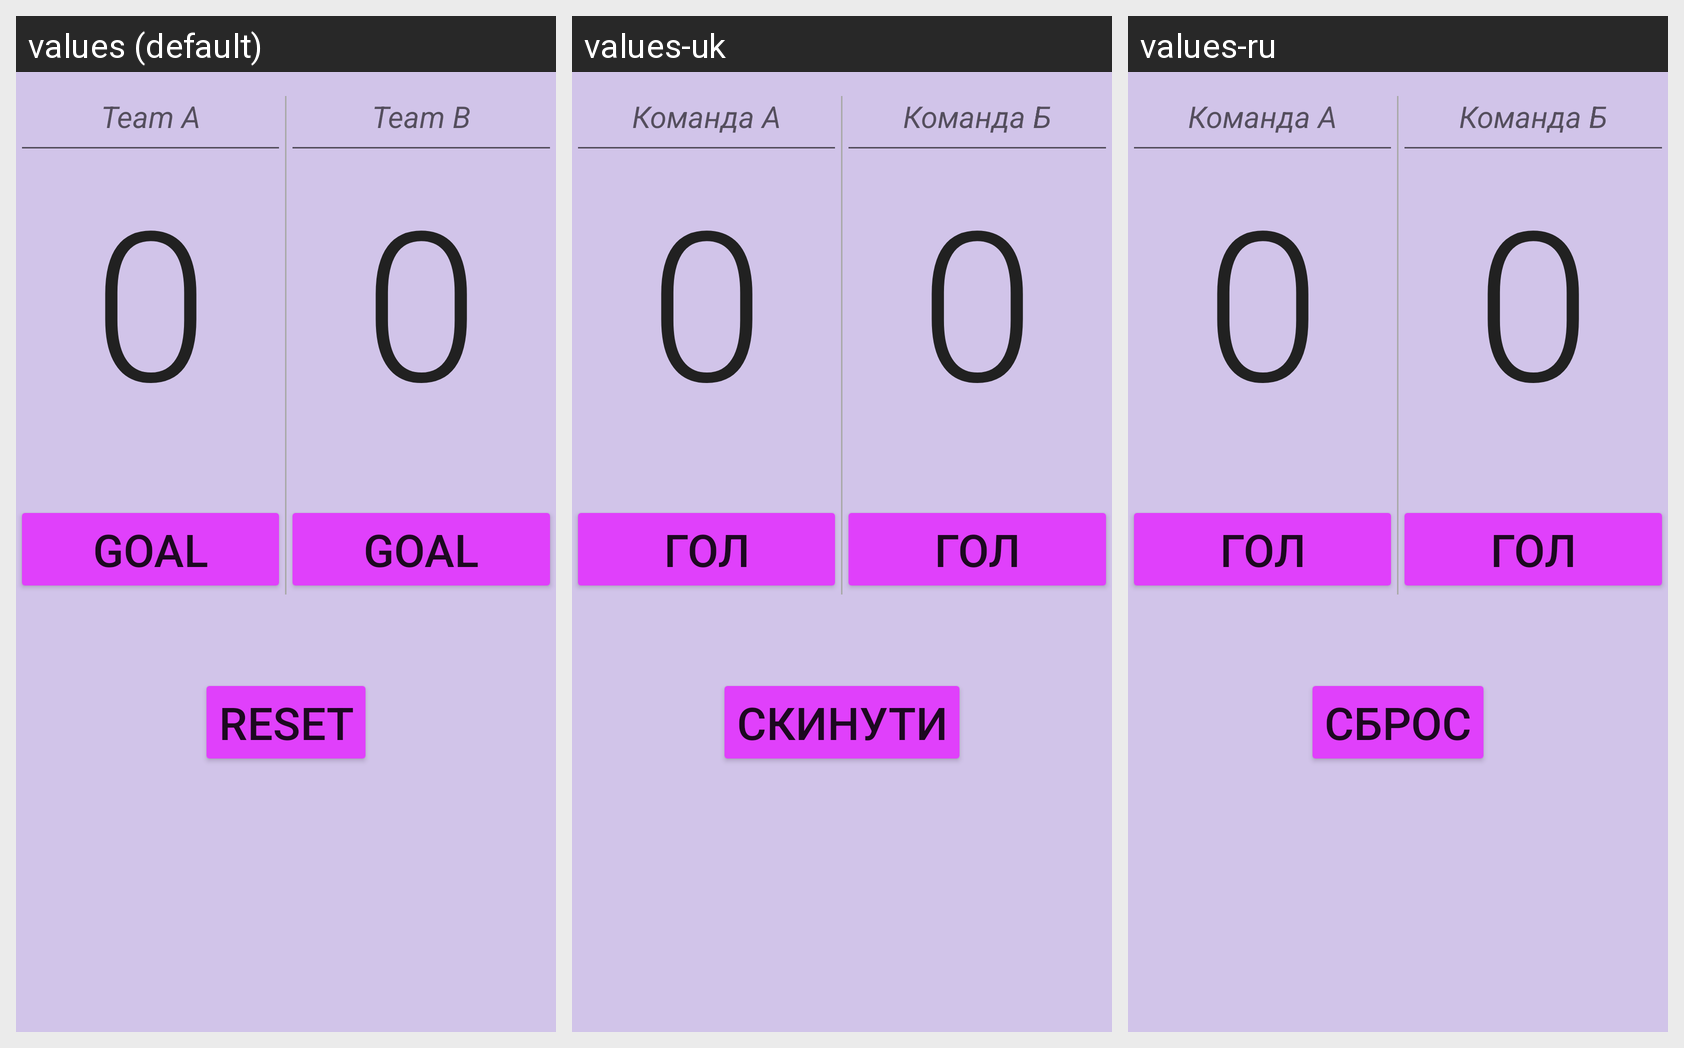

This grid shows one Android layout under several languages. Give, for every string resource on the screen, its name, the default text and each shown locale's text.
Android screen res/layout/activity_main.xml rendered under 3 locales, left to right: values (default), values-uk, values-ru. Device: Nexus 5 (rendered at 1080×1920; each locale shown at half size, 540×960, under a caption strip naming it); theme AppTheme.
Strings drawn on this screen, with the default value and each locale's value (text and hints the layout hard-codes, and strings that could not be matched under every locale, appear in the picture but are not listed):

teamA
  values: Team A
  values-uk: Команда А
  values-ru: Команда А

scoreA
  values: 0
  values-uk: 0
  values-ru: 0

teamB
  values: Team B
  values-uk: Команда Б
  values-ru: Команда Б

scoreB
  values: 0
  values-uk: 0
  values-ru: 0

reset
  values: reset
  values-uk: скинути
  values-ru: сброс
